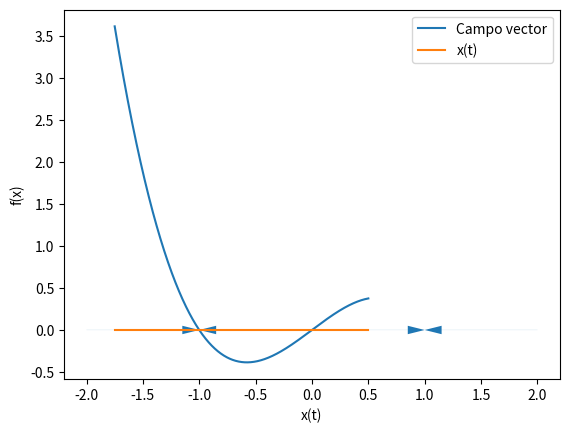
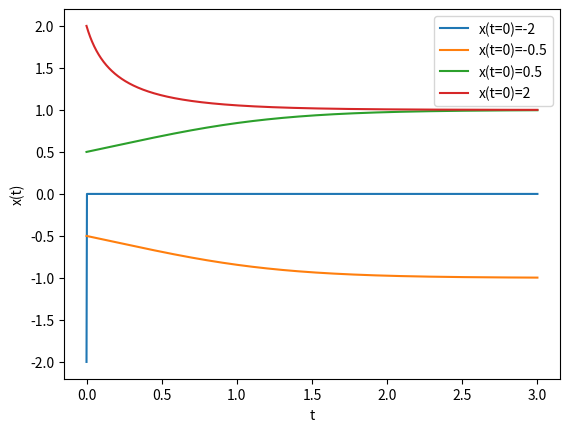

Generate these figures, in order, with matplotlib:
import numpy as np
import matplotlib.pyplot as plt
from matplotlib.pyplot import *



################################################################################################

#          Grafico del campo vector

################################################################################################


print("El campo vector es:  x*(1-x**2)")


def f(t): return t*(1-t**2)

x=np.linspace(-1.75,0.5,1000)



plt.figure(1)
a_pos,=plt.plot(x,f(x),label='Campo vector')
variable,=plt.plot(x,np.zeros(len(x)),label='x(t)')
plt.arrow(2, 0, -1, 0, shape='full', lw=0, length_includes_head=True, head_width=0.1)
plt.arrow(0, 0, -1, 0, shape='full', lw=0, length_includes_head=True, head_width=0.1)
plt.arrow(0, 0, 1, 0, shape='full', lw=0, length_includes_head=True, head_width=0.1)
plt.arrow(-2, 0, 1, 0, shape='full', lw=0, length_includes_head=True, head_width=0.1)
plt.legend(loc='best')
plt.xlabel("x(t)")
plt.ylabel("f(x)")
plt.show(block=True)


################################################################################################

#          Resolucion numerica de los problemas

#		Metodo de Euler		
################################################################################################




t=np.linspace(0,3,1000)
h=t[1]-t[0]
sol1=np.zeros(len(t))
sol2=np.zeros(len(t))
sol3=np.zeros(len(t))
sol4=np.zeros(len(t))
sol1[0]=-2
sol2[0]=-0.5
sol3[0]=0.5
sol4[0]=2


for i in range(0,len(t)-1):
	#sol1[i+1]=sol1[i]+h*f(sol1[i])
	sol2[i+1]=sol2[i]+h*f(sol2[i])
	sol3[i+1]=sol3[i]+h*f(sol3[i])
	sol4[i+1]=sol4[i]+h*f(sol4[i])



plt.figure(3)
a_pos,=plt.plot(t,sol1,label='x(t=0)=-2')
a_neg,=plt.plot(t,sol2,label='x(t=0)=-0.5')
cer,=plt.plot(t,sol3,label='x(t=0)=0.5')
cer,=plt.plot(t,sol4,label='x(t=0)=2')
plt.legend(loc='best')
#plt.title('a>0')
plt.xlabel("t")
plt.ylabel("x(t)")
plt.show(block=True)


#plt.figure(2)
#cer,=plt.plot(t,sol3,label='x(t=0)=3')
#plt.legend(loc='best')
#plt.title('a>0')
#plt.xlabel("t")
#plt.ylabel("x(t)")
#plt.show(block=True)
